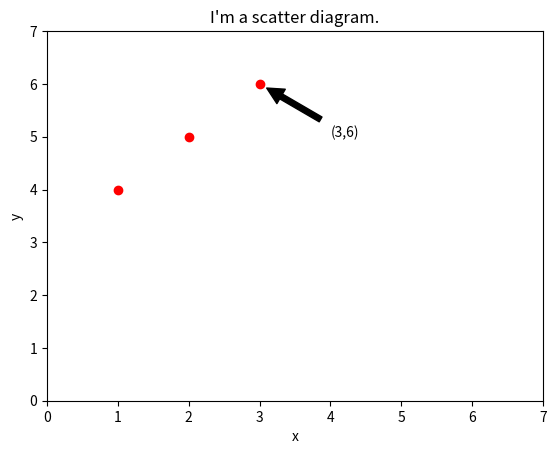

Here is the Python script that generated this plot:
#!/usr/bin/python3
# coding: utf-8

import matplotlib.pyplot as plt
plt.title("I'm a scatter diagram.")

# 设置xy,边界
plt.xlim(xmax=7,xmin=0)
plt.ylim(ymax=7,ymin=0)

# 加点标注
plt.annotate("(3,6)", xy = (3, 6), xytext = (4, 5), arrowprops = dict(facecolor = 'black', shrink = 0.1))

# x, y轴命名
plt.xlabel("x")
plt.ylabel("y")
plt.plot([1,2,3],[4,5,6],'ro')
plt.show()

def test2():
    plt.subplot(221)
    plt.xlim(xmax=7, xmin=0)
    plt.ylim(ymax=7, ymin=0)
    plt.xlabel("x")
    plt.ylabel("y")
    plt.plot([1, 2, 3], [4, 5, 6], 'ro')

    plt.subplot(222)
    plt.xlim(xmax=7, xmin=0)
    plt.ylim(ymax=7, ymin=0)
    plt.xlabel("x")
    plt.ylabel("y")
    plt.plot([1, 2, 3], [4, 5, 6], 'ro')

    plt.subplot(223)
    plt.xlim(xmax=7, xmin=0)
    plt.ylim(ymax=7, ymin=0)
    plt.xlabel("x")
    plt.ylabel("y")
    plt.plot([1, 2, 3], [4, 5, 6], 'ro')

    plt.show()

def main():
    pass


if __name__ == '__main__':
    main()